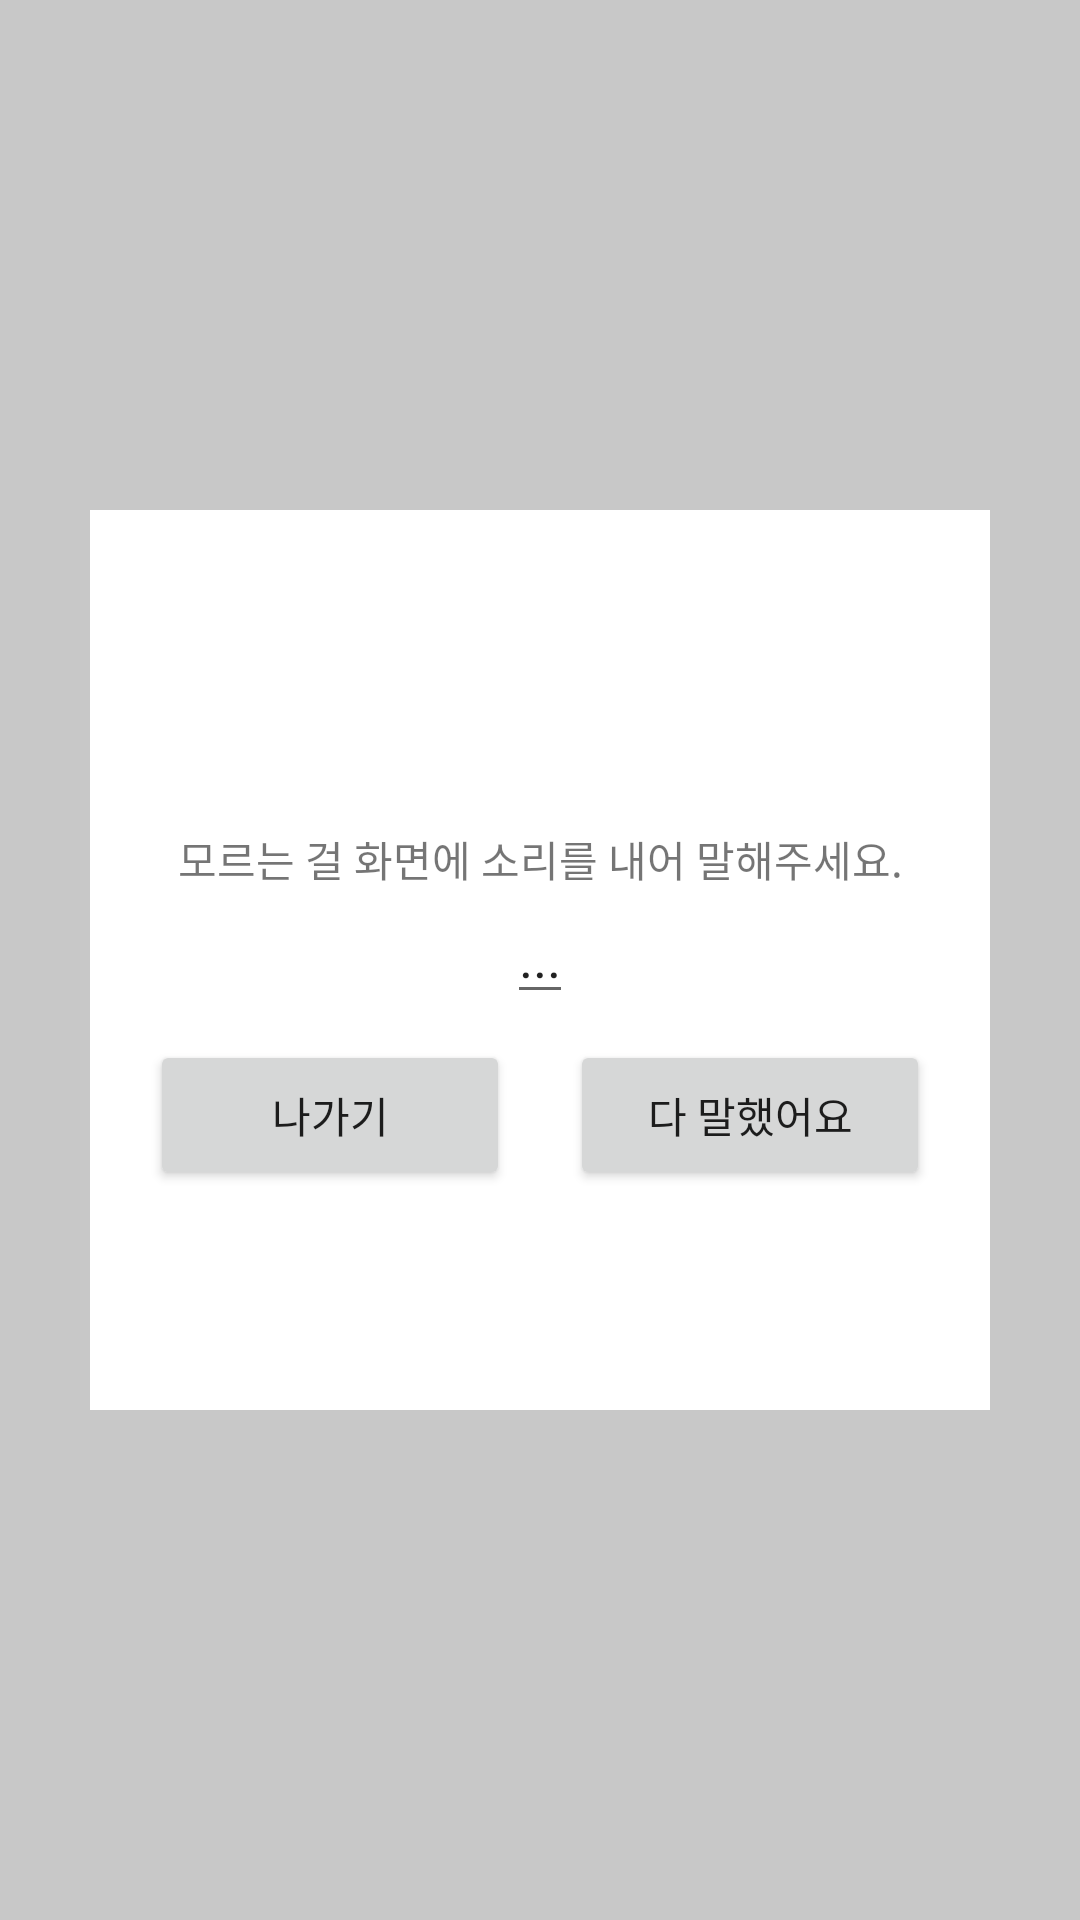

Write the Android layout XML for this screen, with the resource values it uses.
<!-- AndroidManifest.xml: application theme Theme.ForParent -->
<!-- res/layout/view_audio_record.xml -->
<?xml version="1.0" encoding="utf-8"?>
<androidx.constraintlayout.widget.ConstraintLayout xmlns:android="http://schemas.android.com/apk/res/android"
    xmlns:tools="http://schemas.android.com/tools"
    android:layout_width="match_parent"
    android:layout_height="match_parent"
    xmlns:app="http://schemas.android.com/apk/res-auto"
    android:background="@color/cardview_shadow_start_color">


    <androidx.constraintlayout.widget.ConstraintLayout
        android:layout_width="300dp"
        android:layout_height="300dp"
        android:background="@color/design_default_color_on_primary"
        app:layout_constraintBottom_toBottomOf="parent"
        app:layout_constraintLeft_toLeftOf="parent"
        app:layout_constraintRight_toRightOf="parent"
        app:layout_constraintTop_toTopOf="parent"
        tools:ignore="MissingConstraints"
        android:gravity="center_vertical">

        <TextView
            android:id="@+id/prompt_text"
            android:layout_width="wrap_content"
            android:layout_height="wrap_content"
            android:text="모르는 걸 화면에 소리를 내어 말해주세요."
            app:layout_constraintBottom_toBottomOf="parent"
            app:layout_constraintLeft_toLeftOf="parent"
            app:layout_constraintRight_toRightOf="parent"
            app:layout_constraintTop_toTopOf="parent"
            app:layout_constraintVertical_bias="0.379" />
        <EditText
            android:id="@+id/content_text"
            android:layout_width="wrap_content"
            android:layout_height="wrap_content"
            android:inputType="textMultiLine"
            android:text="..."
            app:layout_constraintLeft_toLeftOf="parent"
            app:layout_constraintRight_toRightOf="parent"
            app:layout_constraintTop_toBottomOf="@+id/prompt_text"
            />

        <Button
            android:id="@+id/exit_record_audio"
            android:layout_width="0dp"
            android:layout_height="50dp"
            android:layout_marginLeft="20dp"
            android:layout_marginTop="50dp"
            android:text="나가기"
            app:layout_constraintLeft_toLeftOf="parent"
            app:layout_constraintRight_toLeftOf="@+id/stop_record_audio"
            app:layout_constraintTop_toBottomOf="@+id/prompt_text" />

        <Button
            android:id="@+id/stop_record_audio"
            android:layout_width="0dp"
            android:layout_height="50dp"
            android:text="다 말했어요"
            app:layout_constraintLeft_toRightOf="@+id/exit_record_audio"
            app:layout_constraintTop_toTopOf="@+id/exit_record_audio"
            app:layout_constraintBottom_toBottomOf="@id/exit_record_audio"
            app:layout_constraintRight_toRightOf="parent"
            android:layout_marginLeft="20dp"
            android:layout_marginRight="20dp"/>
    </androidx.constraintlayout.widget.ConstraintLayout>

</androidx.constraintlayout.widget.ConstraintLayout>
<!-- resources referenced by this layout -->
<resources>
  <style name="Theme.ForParent" parent="Theme.MaterialComponents.DayNight.DarkActionBar">
          
          <item name="colorPrimary">@color/purple_500</item>
          <item name="colorPrimaryVariant">@color/purple_700</item>
          <item name="colorOnPrimary">@color/white</item>
          
          <item name="colorSecondary">@color/teal_200</item>
          <item name="colorSecondaryVariant">@color/teal_700</item>
          <item name="colorOnSecondary">@color/black</item>
          
          <item name="android:statusBarColor">?attr/colorPrimaryVariant</item>
          
          <item name="windowNoTitle">true</item>
      </style>
  <color name="purple_500">#FF6200EE</color>
  <color name="purple_700">#FF3700B3</color>
  <color name="white">#FFFFFFFF</color>
  <color name="teal_200">#FF03DAC5</color>
  <color name="teal_700">#FF018786</color>
  <color name="black">#FF000000</color>
</resources>
